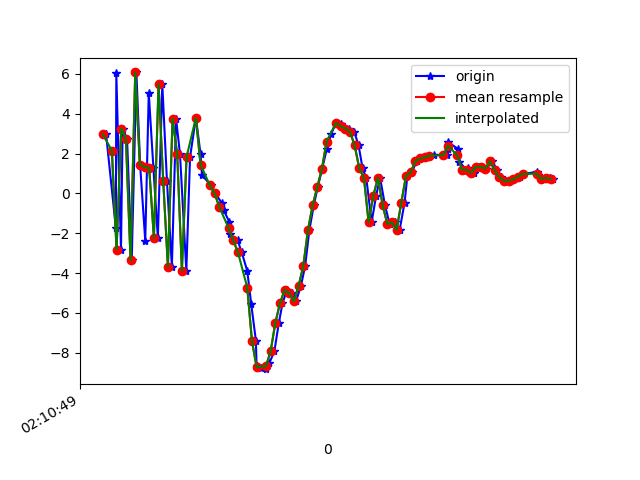

The data file committed next to this chart (first rows):
1617847849135, 543492692748569, 2.991447, 0.9961393, 7.2929516
1617847849177, 543492711979339, -1.732, 0.2452, -8.958
1617847849179, 543492731210109, 6.023, 1.811, 3.269
1617847849199, 543492750440879, -2.823, -0.4509, -0.2377
1617847849206, 543492769671649, 3.257, 0.7176, -7.282
1617847849225, 543492788902419, 2.73, 0.4977, 6.988
1617847849245, 543492808133189, -3.364, -0.6253, -5.747
1617847849265, 543492827363959, 6.076, 0.7542, -3.174
1617847849281, 543492846594729, 1.434, -0.7329, 6.839
1617847849303, 543492865825499, -2.376, -1.581, -7.51
1617847849318, 543492885056269, 5.036, 0.2883, -0.8721
1617847849338, 543492904287039, 1.265, -1.308, 7.194
1617847849357, 543492923517809, -2.234, -2.106, -6.066
1617847849376, 543492942748579, 5.488, -0.6231, -1.074
1617847849396, 543492961979349, 0.6144, -2.325, 8.461
1617847849417, 543492981210119, -3.675, -2.794, -4.005
1617847849435, 543493000440889, 3.759, -0.4021, -2.904
1617847849452, 543493019671659, 1.954, -1.102, 8.342
1617847849479, 543493038902429, -3.884, -2.213, -1.397
1617847849495, 543493058133199, 1.831, -0.2606, -5.88
1617847849520, 543493077363969, 3.799, -0.8147, -1.247
1617847849540, 543493096594739, 1.957, -1.836, 0.3388
1617847849546, 543493115825509, 0.923, -1.726, 0.4018
1617847849585, 543493135056279, 0.3966, -1.405, 0.2903
1617847849603, 543493154287049, 0.00963, -1.202, 0.3316
1617847849632, 543493173517819, -0.5078, -0.7455, 0.1494
1617847849639, 543493192748589, -0.8477, 0.01397, 0.1241
1617847849663, 543493211979359, -1.427, 0.791, 0.7354
1617847849667, 543493231210129, -2.054, 1.212, 1.776
1617847849699, 543493250440899, -2.365, 1.645, 2.338
1617847849716, 543493269671669, -2.952, 2.561, 4.108
1617847849740, 543493288902439, -3.894, 5.051, 6.598
1617847849757, 543493308133209, -5.563, 8.58, 7.31
1617847849777, 543493327363979, -7.391, 10.18, 6.896
1617847849780, 543493346594749, -8.665, 9.34, 7.035
1617847849798, 543493365825519, -8.791, 7.196, 7.045
1617847849822, 543493385056289, -8.831, 5.093, 6.173
1617847849834, 543493404287059, -8.54, 3.518, 4.773
1617847849856, 543493423517829, -7.943, 2.604, 2.957
1617847849875, 543493442748599, -6.533, 1.262, -0.593
1617847849891, 543493461979369, -5.525, -0.65, -1.658
1617847849910, 543493481210139, -4.858, -4.412, 0.6112
1617847849930, 543493500440909, -5.017, -5.53, -2.866
1617847849949, 543493519671679, -5.422, -0.6256, -8.653
1617847849970, 543493538902449, -4.648, 2.647, -12.58
1617847849988, 543493558133219, -3.65, 4.195, -14.32
1617847850006, 543493577363989, -1.861, 4.515, -14.33
1617847850025, 543493596594759, -0.6027, 3.769, -11.86
1617847850042, 543493615825529, 0.3119, 2.452, -9.728
1617847850061, 543493635056299, 1.24, 1.92, -8.644
1617847850081, 543493654287069, 2.24, 2.401, -8.709
1617847850099, 543493673517839, 2.967, 2.966, -7.071
1617847850120, 543493692748609, 3.537, 2.87, -5.252
1617847850143, 543493711979379, 3.476, 2.774, -4.28
1617847850155, 543493731210149, 3.26, 1.594, -2.366
1617847850177, 543493750440919, 3.256, -0.1608, -2.305
1617847850198, 543493769671689, 3.107, 0.1474, -3.06
1617847850217, 543493788902459, 2.413, 1.227, -3.932
1617847850234, 543493808133229, 1.262, 1.09, -3.131
1617847850250, 543493827363999, 0.7676, 0.2439, -1.74
1617847850273, 543493846594769, -1.441, -0.07246, -1.059
... 40 more rows
